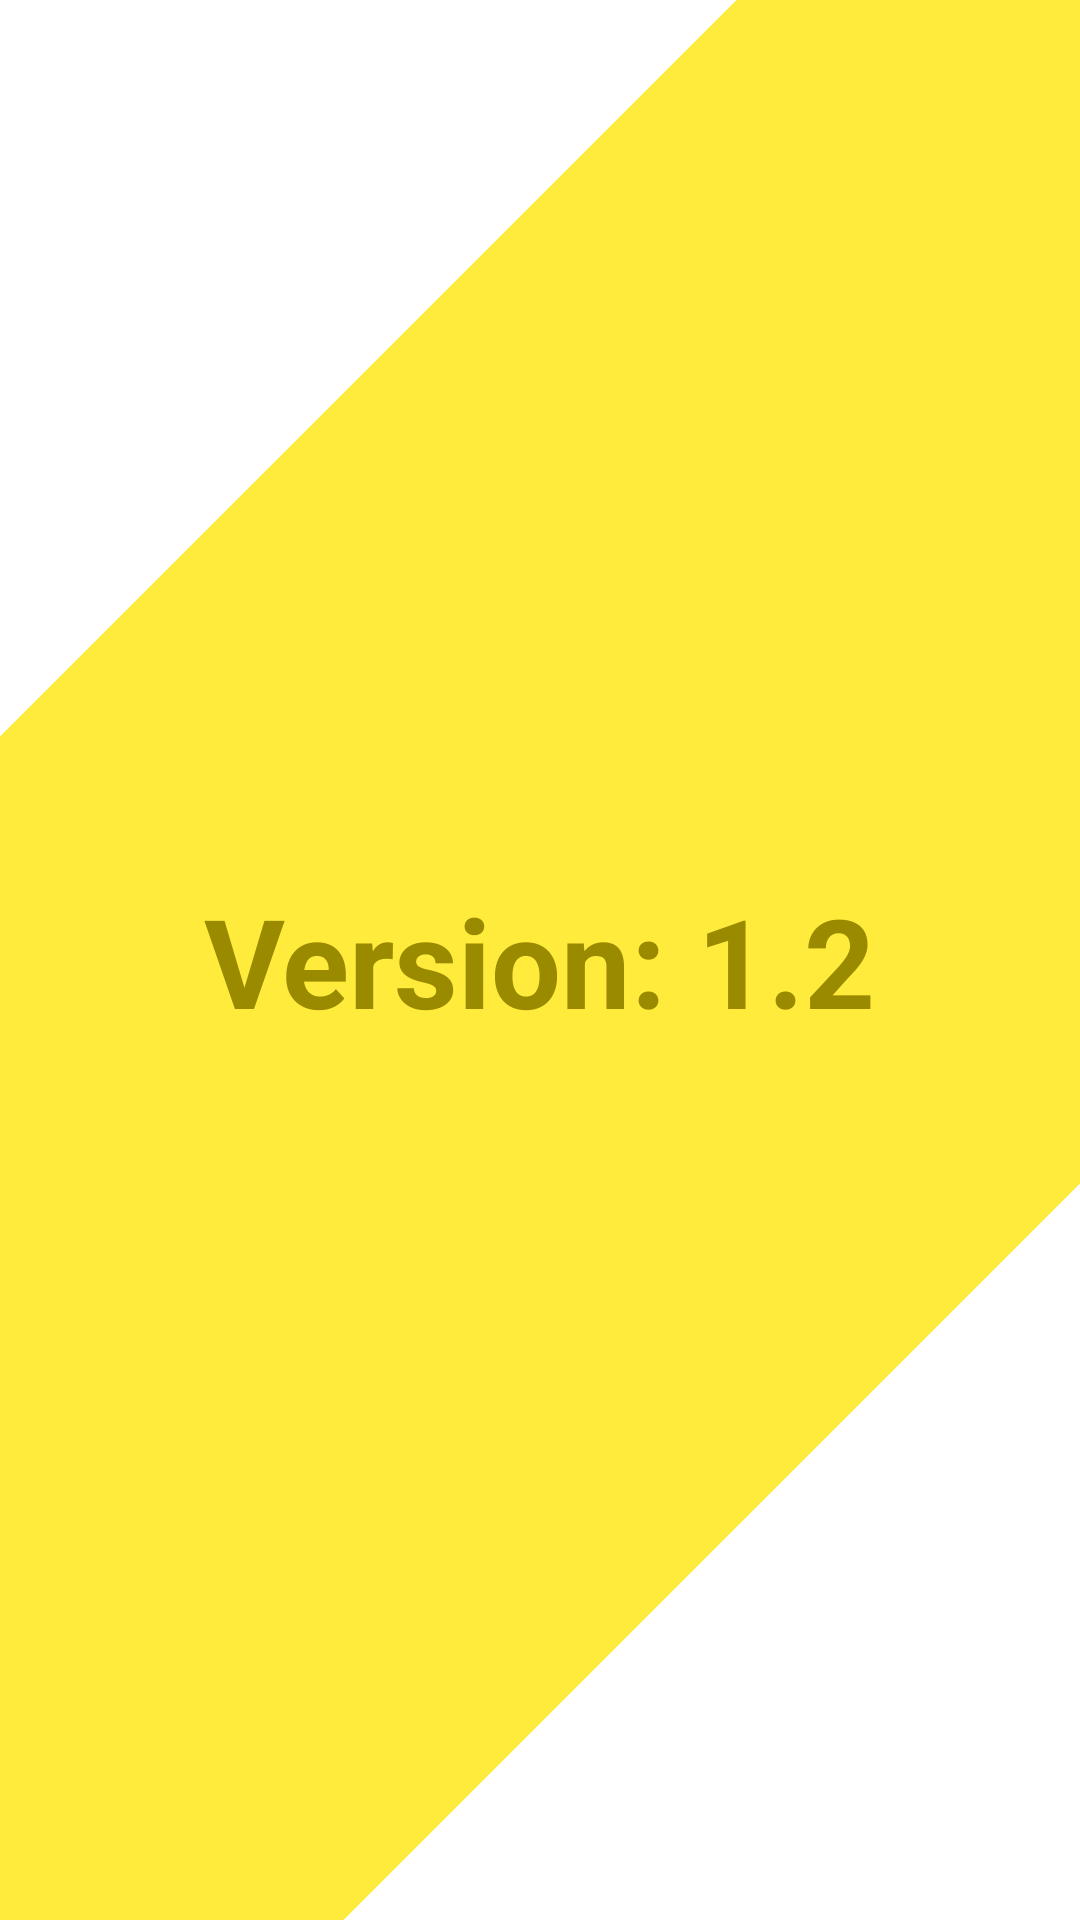

The Android layout XML behind this screen, and the referenced resources:
<!-- AndroidManifest.xml: application theme Theme.Semana16_retrofit -->
<!-- res/layout/activity_version_app.xml -->
<?xml version="1.0" encoding="utf-8"?>
<androidx.constraintlayout.widget.ConstraintLayout xmlns:android="http://schemas.android.com/apk/res/android"
    xmlns:app="http://schemas.android.com/apk/res-auto"
    xmlns:tools="http://schemas.android.com/tools"
    android:layout_width="match_parent"
    android:layout_height="match_parent"
    tools:context=".VersionApp">

    <TextView
        android:id="@+id/textView2"
        android:layout_width="wrap_content"
        android:layout_height="wrap_content"
        android:text="@string/titleVersion"
        android:textSize="20pt"
        android:textStyle="bold"
        android:textColor="@color/amarillo10"
        app:layout_constraintBottom_toBottomOf="parent"
        app:layout_constraintEnd_toEndOf="parent"
        app:layout_constraintStart_toStartOf="parent"
        app:layout_constraintTop_toTopOf="parent" />




    

    <LinearLayout
        android:layout_width="match_parent"
        android:layout_height="match_parent"
        android:background="@color/amarillo"
        android:orientation="horizontal"
        android:rotation="45"
        android:elevation="-1dp"
        android:scaleY="5"
        tools:layout_editor_absoluteX="1dp"
        tools:layout_editor_absoluteY="1dp"></LinearLayout>
</androidx.constraintlayout.widget.ConstraintLayout>
<!-- resources referenced by this layout -->
<resources>
  <color name="amarillo">#FFEB3B</color>
  <color name="amarillo10">#9A8A00</color>
  <string name="titleVersion">Version: 1.2</string>
  <style name="Theme.Semana16_retrofit" parent="Theme.MaterialComponents.DayNight.DarkActionBar">
          
          <item name="colorPrimary">@color/purple_500</item>
          <item name="colorPrimaryVariant">@color/purple_700</item>
          <item name="colorOnPrimary">@color/white</item>
          
          <item name="colorSecondary">@color/teal_200</item>
          <item name="colorSecondaryVariant">@color/teal_700</item>
          <item name="colorOnSecondary">@color/black</item>
          
          <item name="android:statusBarColor" tools:targetApi="l">?attr/colorPrimaryVariant</item>
          
      </style>
  <color name="purple_500">#FF6200EE</color>
  <color name="purple_700">#FF3700B3</color>
  <color name="white">#FFFFFFFF</color>
  <color name="teal_200">#FF03DAC5</color>
  <color name="teal_700">#FF018786</color>
  <color name="black">#FF000000</color>
</resources>
